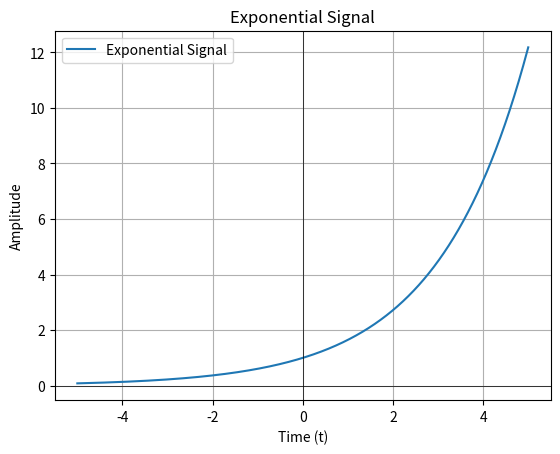

Python code for this plot:
import numpy as np
import matplotlib.pyplot as plt

# Generate time values
duration = 5         # Duration in seconds
sampling_rate = 1000  # Sampling rate in Hz

# Generate time vector
t = np.linspace(-duration, duration, int(2 * sampling_rate * duration), endpoint=False)

# Parameters for the exponential signal
A = 1  # Amplitude
alpha = 0.5  # Growth rate (change this for different growth/decay behavior)

# Generate exponential signal
x_t = A * np.exp(alpha * t)  # Exponential signal formula: A * e^(alpha * t)

# Plot the exponential signal
plt.plot(t, x_t, label="Exponential Signal")
plt.title("Exponential Signal")
plt.xlabel("Time (t)")
plt.ylabel("Amplitude")
plt.grid(True)
plt.axhline(0, color='black', linewidth=0.5)
plt.axvline(0, color='black', linewidth=0.5)
plt.legend()
plt.show()
